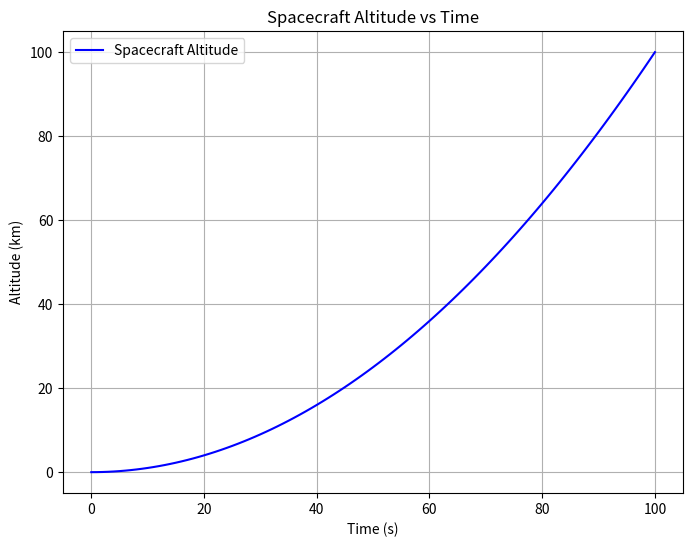

Source code (Python):
import numpy as np
import matplotlib.pyplot as plt

time = np.linspace(0, 100, 101)

altitude = np.zeros(101)

for i in range(len(time)):
    altitude[i] = .01 * time[i] ** 2

plt.figure(figsize=(8, 6))
plt.plot(time, altitude, 'b-', label='Spacecraft Altitude')
plt.title('Spacecraft Altitude vs Time')
plt.xlabel('Time (s)')
plt.ylabel('Altitude (km)')
plt.grid(True)
plt.legend()
plt.show()
